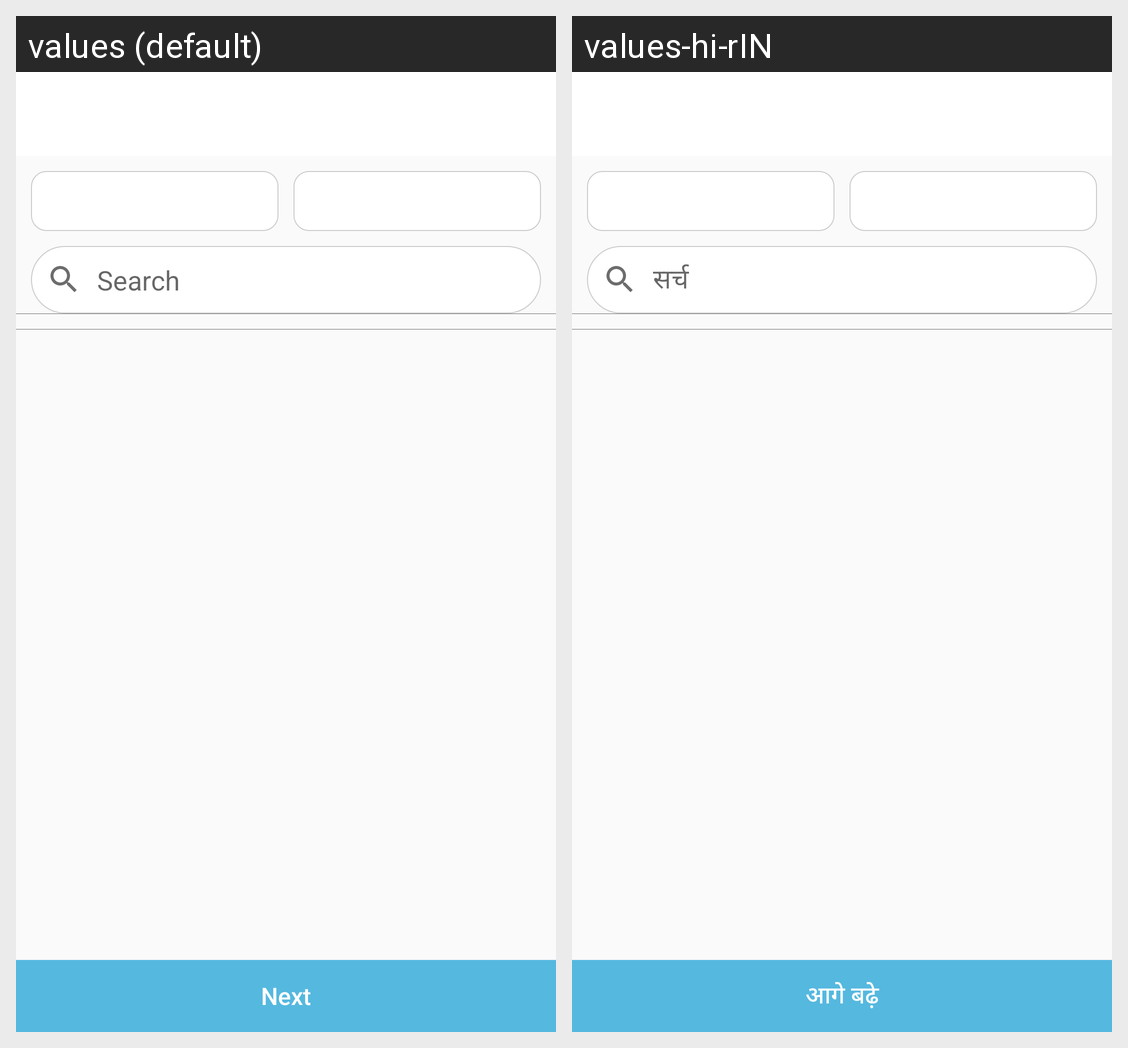

Here is an Android app screen in its default locale and in the app's own translations. Write out the translated-string differences for the strings that appear on this screen.
Android screen res/layout/activity_create_new_challanfor_dispatch.xml rendered under 2 locales, left to right: values (default), values-hi-rIN. Device: Nexus 5 (rendered at 1080×1920; each locale shown at half size, 540×960, under a caption strip naming it); theme Theme.CallMangement.
Strings drawn on this screen, with the default value and each locale's value (text and hints the layout hard-codes, and strings that could not be matched under every locale, appear in the picture but are not listed):

search
  values: Search
  values-hi-rIN: सर्च

next_str
  values: Next
  values-hi-rIN: आगे बढ़े
